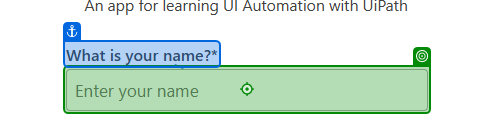
Task: This process will scrape data form Unicorn name generator
Workflow: Main

Step 1: type "inputName" into the text box in window 'Find Unicorn Name' (chrome.exe)

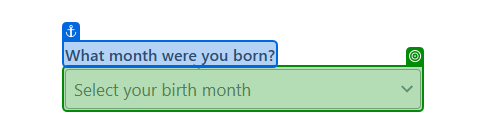
Step 2: select "selectedMonth" in the drop-down in window 'Find Unicorn Name' (chrome.exe)

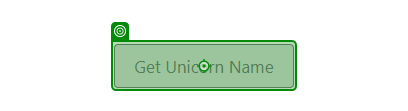
Step 3: click on the button in window 'Find Unicorn Name' (chrome.exe)

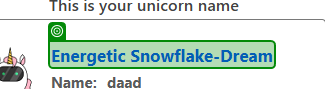
Step 4: get-text from the element in window 'Find Unicorn Name' (chrome.exe)
